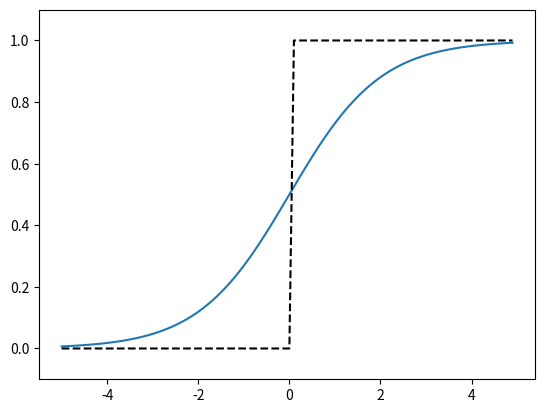

The matplotlib source for this figure:
import numpy as np
import matplotlib.pylab as plt


def sigmoid(x):
    return 1 / (1 + np.exp(-x))    


def step_function(x):
    return np.array(x > 0, dtype=np.int64)

x = np.arange(-5.0, 5.0, 0.1)
y1 = sigmoid(x)
y2 = step_function(x)

plt.plot(x, y1)
plt.plot(x, y2, 'k--')
plt.ylim(-0.1, 1.1) # y축 범위 지정
plt.show()
